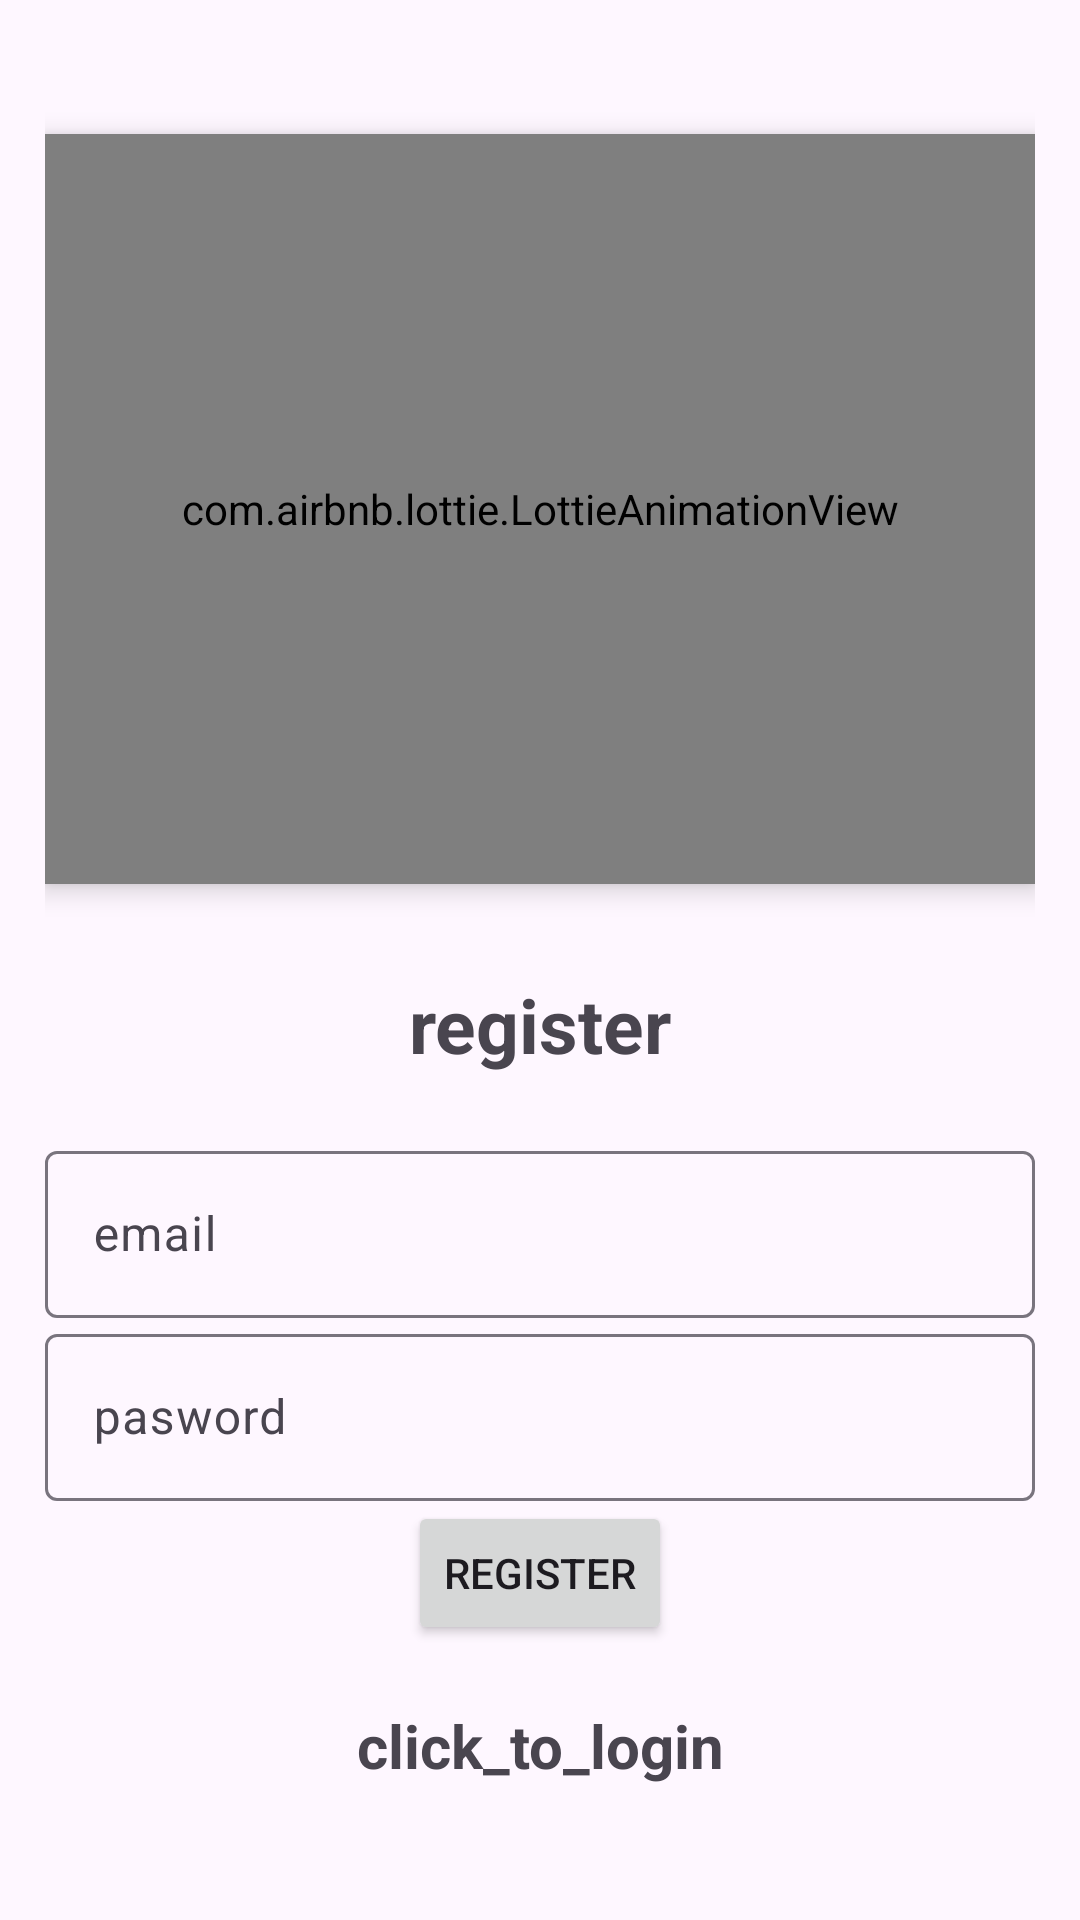

Write the Android layout XML for this screen, with the resource values it uses.
<!-- AndroidManifest.xml: application theme Base.Theme.Projectt -->
<!-- res/layout/activity_register.xml -->
<?xml version="1.0" encoding="utf-8"?>
<LinearLayout xmlns:android="http://schemas.android.com/apk/res/android"
    xmlns:app="http://schemas.android.com/apk/res-auto"
    xmlns:tools="http://schemas.android.com/tools"
    android:layout_width="match_parent"
    android:layout_height="match_parent"
    android:gravity="center"
    android:padding="15dp"
    tools:context=".RegisterActivity"
    android:orientation="vertical">

    <com.airbnb.lottie.LottieAnimationView
        android:id="@+id/lottiemeoregister"
        android:layout_width="match_parent"
        android:layout_height="250dp"
        android:layout_alignParentBottom="true"
        android:layout_marginBottom="30dp"
        android:elevation="5dp"
        app:lottie_autoPlay="true"
        app:lottie_loop="true"
        app:lottie_rawRes="@raw/gatgu"
        tools:layout_editor_absoluteX="5dp"
        tools:layout_editor_absoluteY="6dp" />


    <TextView
        android:text="@string/register"
        android:layout_marginBottom="20dp"
        android:textSize="25sp"
        android:textStyle="bold"
        android:gravity="center"
        android:layout_width="match_parent"
        android:layout_height="wrap_content"

        />
    <com.google.android.material.textfield.TextInputLayout

        android:layout_width="match_parent"
        android:layout_height="wrap_content">

        <com.google.android.material.textfield.TextInputEditText
            android:id="@+id/email2"
            android:hint="@string/email"

            android:layout_width="match_parent"
            android:layout_height="wrap_content"
            />


    </com.google.android.material.textfield.TextInputLayout>



    <com.google.android.material.textfield.TextInputLayout
        android:layout_width="match_parent"
        android:layout_height="wrap_content">

        <com.google.android.material.textfield.TextInputEditText
            android:id="@+id/password2"
            android:hint="@string/password"

            android:layout_width="match_parent"
            android:layout_height="wrap_content"
            />


    </com.google.android.material.textfield.TextInputLayout>


    <ProgressBar
        android:id="@+id/progressBar"
        android:visibility="gone"
android:layout_width="match_parent"
        android:layout_height="wrap_content"


        />
    <Button
        android:id="@+id/btn_register"
        android:text="@string/register"
        android:layout_width="wrap_content"
        android:layout_height="wrap_content"

        />
    <TextView
        android:id="@+id/loginNow"
        android:textStyle="bold"
        android:textSize="20sp"
        android:layout_width="match_parent"
        android:layout_height="wrap_content"
        android:text="@string/click_to_login"
        android:gravity="center"
        android:layout_marginTop="20dp"


        />
</LinearLayout>
<!-- resources referenced by this layout -->
<resources>
  <string name="click_to_login">click_to_login</string>
  <string name="email">email</string>
  <string name="password">pasword</string>
  <string name="register">register</string>
  <style name="Base.Theme.Projectt" parent="Theme.Material3.DayNight.NoActionBar">
      </style>
</resources>
